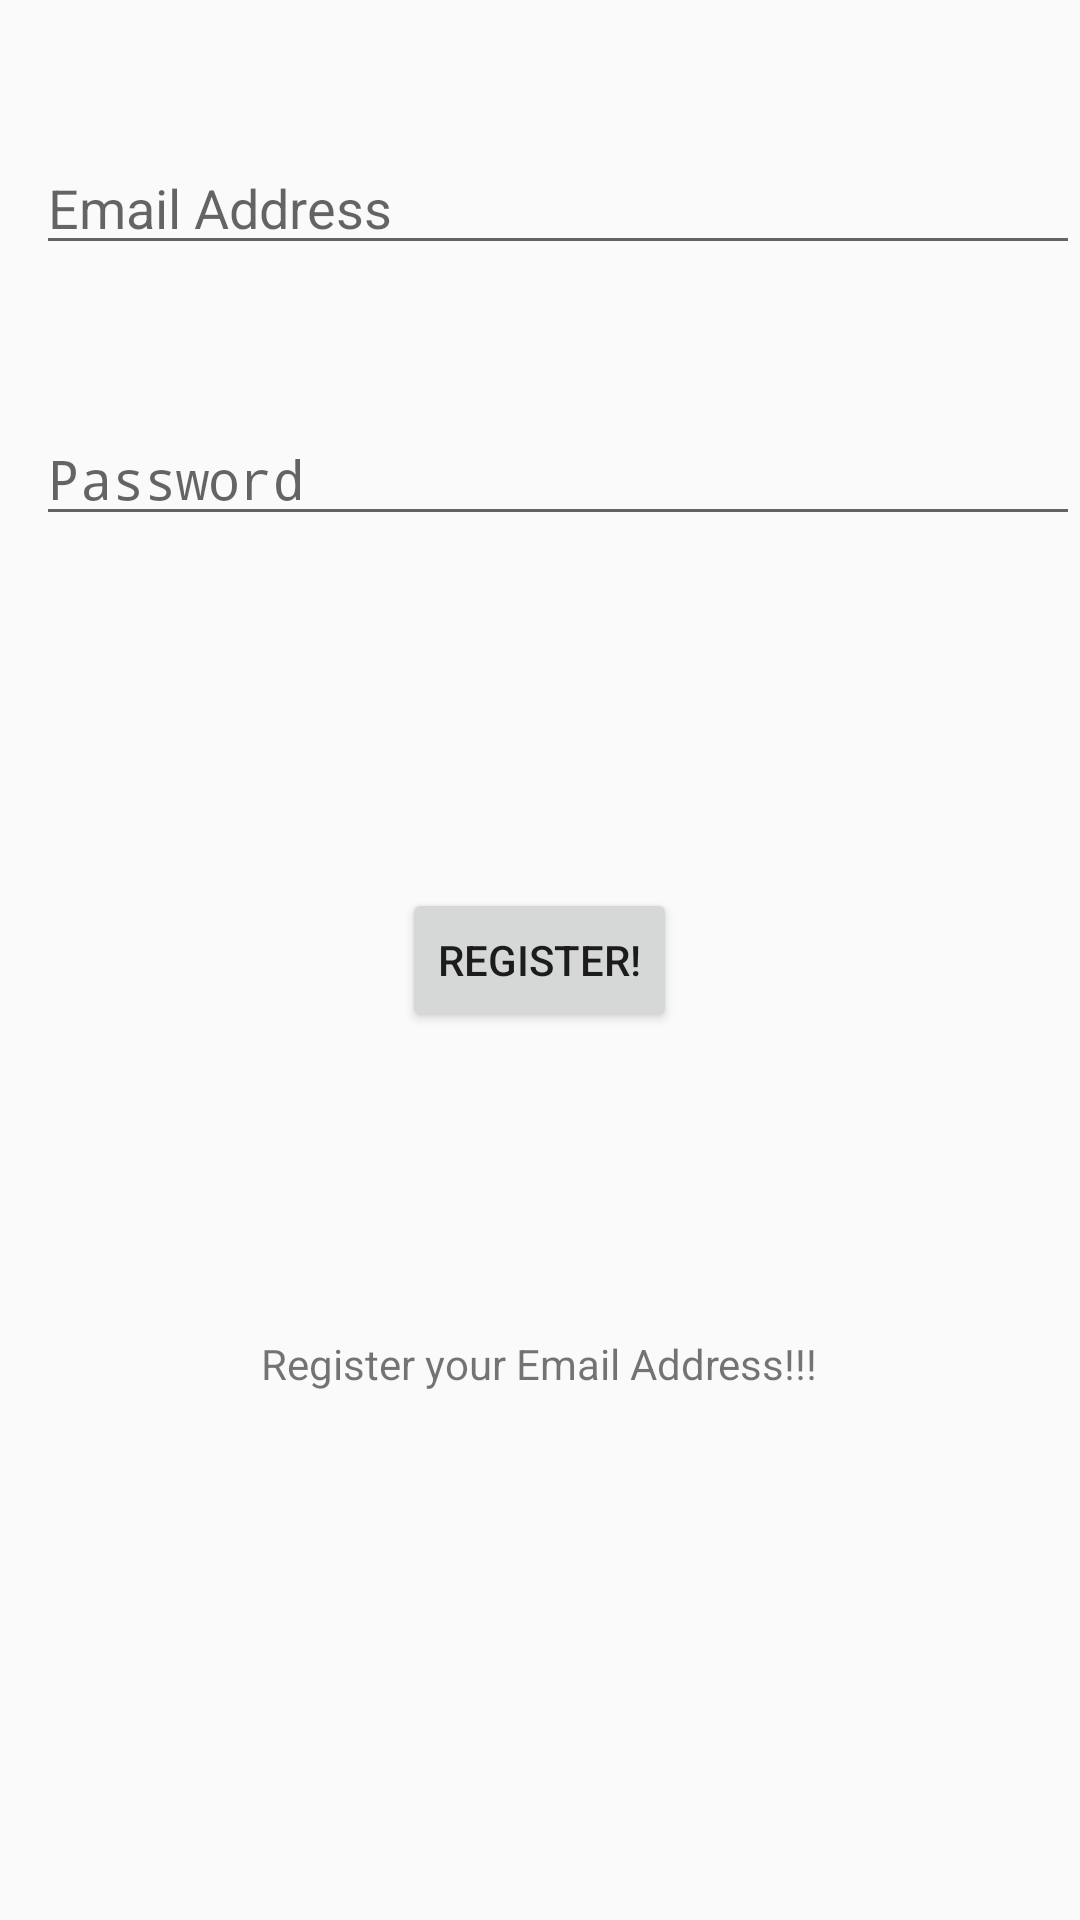

Android layout source for this screen:
<!-- AndroidManifest.xml: activity theme regstyle -->
<!-- res/layout/activity_registration.xml -->
<?xml version="1.0" encoding="utf-8"?>
<RelativeLayout xmlns:android="http://schemas.android.com/apk/res/android"
    xmlns:app="http://schemas.android.com/apk/res-auto"
    xmlns:tools="http://schemas.android.com/tools"
    android:layout_width="match_parent"
    android:layout_height="match_parent"
    tools:context="lab3_email.tutorial.cs5511.com.lab3email.RegistrationActivity">

    <EditText
        android:id="@+id/emailregist"
        android:layout_width="match_parent"
        android:layout_height="wrap_content"
        android:layout_alignParentStart="true"
        android:layout_alignParentTop="true"
        android:layout_marginStart="12dp"
        android:layout_marginTop="47dp"
        android:ems="10"
        android:hint="Email Address"
        android:inputType="textEmailAddress" />

    <EditText
        android:id="@+id/passwordregist"
        android:layout_width="match_parent"
        android:layout_height="wrap_content"
        android:layout_alignStart="@+id/emailregist"
        android:layout_below="@+id/emailregist"
        android:layout_marginTop="49dp"
        android:ems="10"
        android:hint="Password"
        android:inputType="textPassword" />

    <Button
        android:id="@+id/registerBtn"
        android:layout_width="wrap_content"
        android:layout_height="wrap_content"
        android:layout_centerHorizontal="true"
        android:layout_centerVertical="true"
        android:text="Register!" />

    <TextView
        android:id="@+id/textView"
        android:layout_width="wrap_content"
        android:layout_height="wrap_content"
        android:layout_below="@+id/registerBtn"
        android:layout_centerHorizontal="true"
        android:layout_marginTop="101dp"
        android:text="Register your Email Address!!!"
        android:textAlignment="center" />

</RelativeLayout>
<!-- resources referenced by this layout -->
<resources>
  <style name="regstyle" parent="Theme.AppCompat.Light.DarkActionBar">
  
          <item name="colorPrimary">@color/regcolorPrimary</item>
          <item name="colorPrimaryDark">@color/maincolorPrimaryDark</item>
          <item name="colorAccent">@color/maincolorAccent</item>
  
      </style>
  <color name="regcolorPrimary">#008000</color>
  <color name="maincolorPrimaryDark">#8B0000</color>
  <color name="maincolorAccent">#FFD700</color>
</resources>
